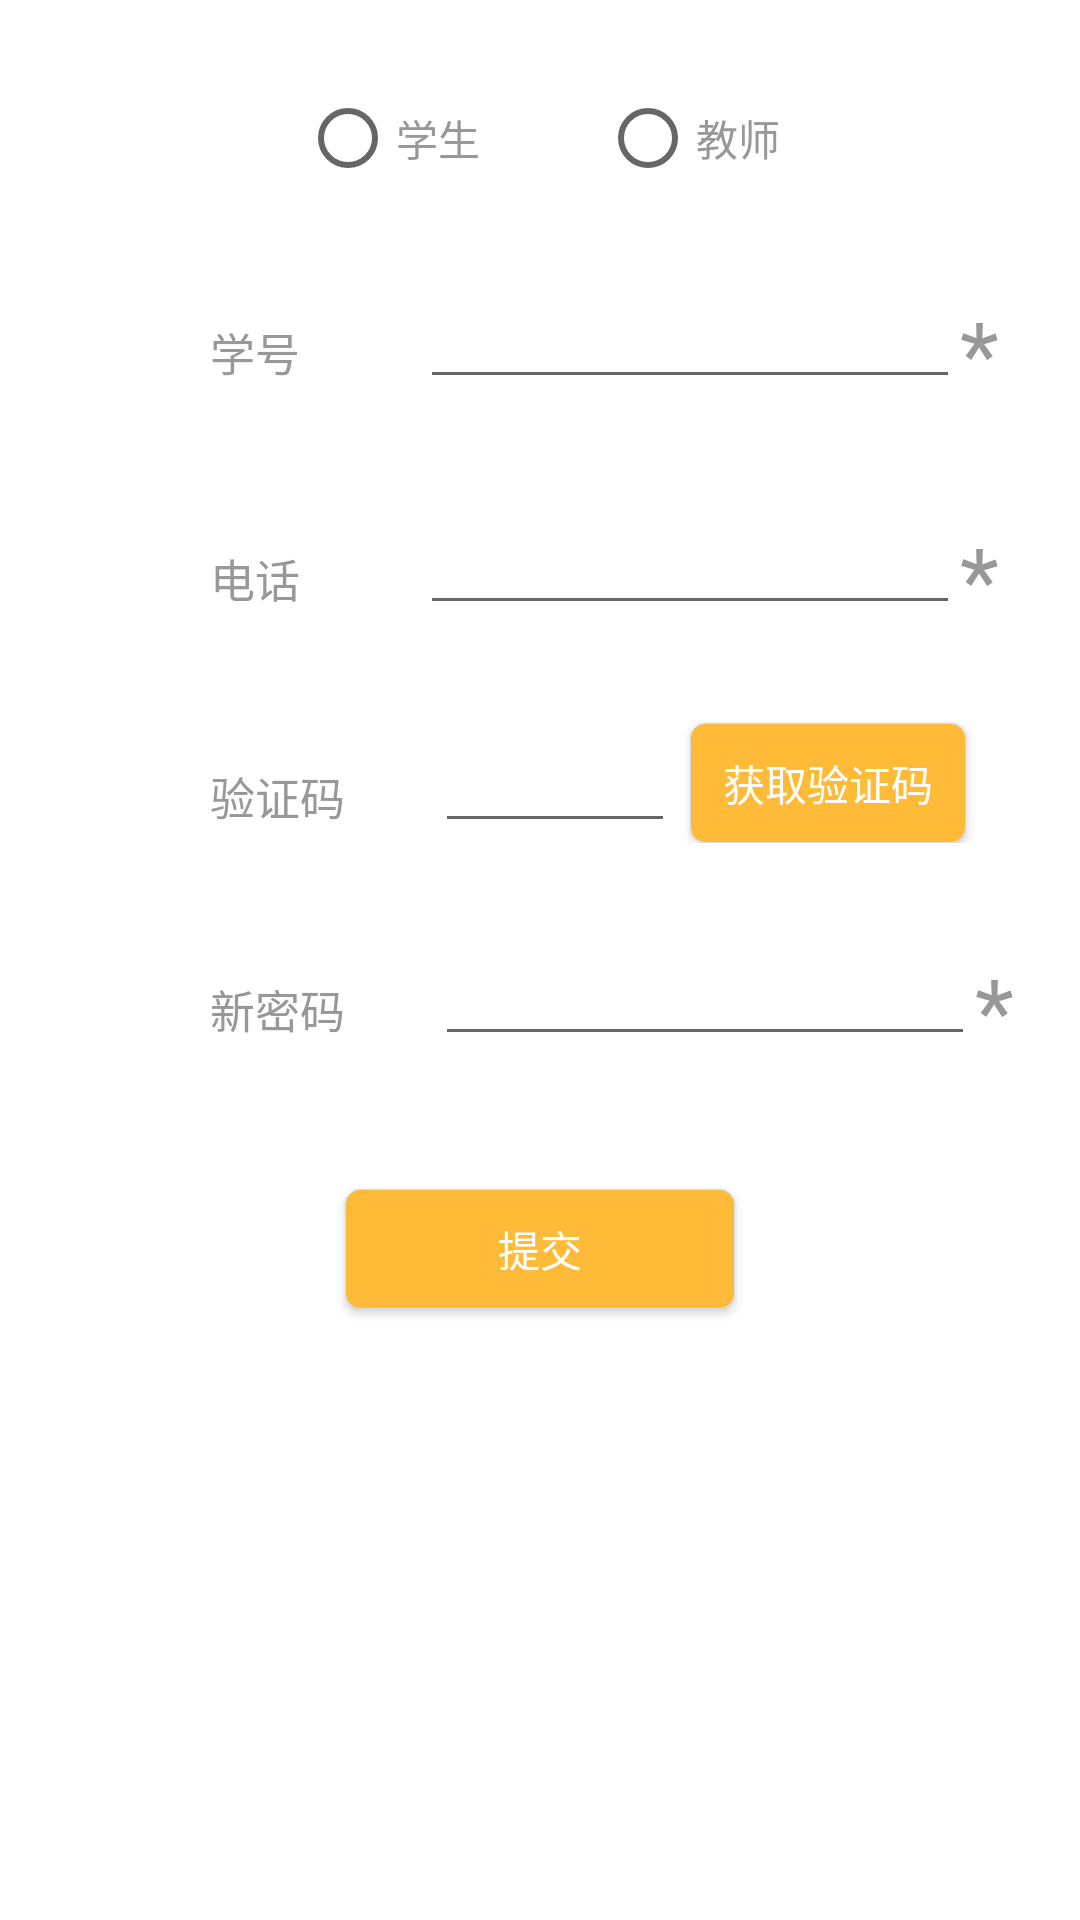

The Android layout XML behind this screen, and the referenced resources:
<!-- AndroidManifest.xml: application theme AppTheme -->
<!-- res/layout/activity_wangjimima.xml -->
<?xml version="1.0" encoding="utf-8"?>
<LinearLayout xmlns:android="http://schemas.android.com/apk/res/android"
    xmlns:tools="http://schemas.android.com/tools"
    android:layout_width="match_parent"
    android:layout_height="match_parent"
    android:background="@color/bai"
    android:orientation="vertical"
    tools:context="com.example.yao.xiaoxuntong.wangjimima">


    <RadioGroup
        android:id="@+id/rg_wang"
        android:layout_width="wrap_content"
        android:layout_height="wrap_content"
        android:orientation="horizontal"
        android:layout_marginTop="30dp"
        android:layout_gravity="center_horizontal">
        <RadioButton
            android:id="@+id/s_wang"
            android:layout_width="wrap_content"
            android:layout_height="wrap_content"
            android:text="学生"
            android:paddingRight="40dp"
            android:textColor="@color/textcolor"/>
        <RadioButton
            android:id="@+id/t_wang"
            android:layout_width="wrap_content"
            android:layout_height="wrap_content"
            android:text="教师"
            android:textColor="@color/textcolor"/>

    </RadioGroup>

    <LinearLayout
        android:layout_width="match_parent"
        android:layout_height="wrap_content"
        android:orientation="horizontal">
        <TextView
            android:layout_width="wrap_content"
            android:layout_height="wrap_content"
            android:text="学号"
            android:textColor="@color/textcolor"
            android:layout_marginLeft="70dp"
            android:layout_marginTop="30dp"
            android:textSize="15sp"/>
        <EditText
            android:id="@+id/id_wang"
            android:layout_width="180dp"
            android:layout_height="wrap_content"
            android:layout_marginTop="27dp"
            android:layout_marginLeft="40dp"
            />
        <TextView
            android:layout_width="wrap_content"
            android:layout_height="wrap_content"
            android:text="*"
            android:textColor="@color/textcolor"
            android:layout_marginTop="35dp"
            android:textSize="30sp"/>
    </LinearLayout>

    <LinearLayout
        android:layout_width="match_parent"
        android:layout_height="wrap_content"
        android:orientation="horizontal">
        <TextView
            android:layout_width="wrap_content"
            android:layout_height="wrap_content"
            android:text="电话"
            android:textColor="@color/textcolor"
            android:layout_marginLeft="70dp"
            android:layout_marginTop="30dp"
            android:textSize="15sp"/>
        <EditText
            android:id="@+id/phone_wang"
            android:layout_width="180dp"
            android:layout_height="wrap_content"
            android:layout_marginTop="27dp"
            android:layout_marginLeft="40dp"
            />
        <TextView
            android:layout_width="wrap_content"
            android:layout_height="wrap_content"
            android:text="*"
            android:textColor="@color/textcolor"
            android:layout_marginTop="35dp"
            android:textSize="30sp"/>
    </LinearLayout>

    <LinearLayout
        android:layout_width="match_parent"
        android:layout_height="wrap_content"
        android:orientation="horizontal">
        <TextView
            android:layout_width="wrap_content"
            android:layout_height="wrap_content"
            android:text="验证码"
            android:textColor="@color/textcolor"
            android:layout_marginLeft="70dp"
            android:layout_marginTop="30dp"
            android:textSize="15sp"/>
        <EditText
            android:id="@+id/get_wang"
            android:layout_width="80dp"
            android:layout_height="wrap_content"
            android:layout_marginTop="27dp"
            android:layout_marginLeft="30dp"
            />
        <Button
            android:id="@+id/getB_wang"
            android:layout_width="wrap_content"
            android:layout_height="40dp"
            android:text="获取验证码"
            android:paddingLeft="11dp"
            android:paddingRight="11dp"
            android:background="@drawable/button_login"
            android:textColor="@color/bai"
            android:layout_marginTop="25dp"
            android:layout_marginLeft="5dp"/>
    </LinearLayout>

    <LinearLayout
        android:layout_width="match_parent"
        android:layout_height="wrap_content"
        android:orientation="horizontal">
        <TextView
            android:layout_width="wrap_content"
            android:layout_height="wrap_content"
            android:text="新密码"
            android:textColor="@color/textcolor"
            android:layout_marginLeft="70dp"
            android:layout_marginTop="30dp"
            android:textSize="15sp"/>
        <EditText
            android:id="@+id/pass_wang"
            android:layout_width="180dp"
            android:layout_height="wrap_content"
            android:layout_marginTop="27dp"
            android:layout_marginLeft="30dp"
            />
        <TextView
            android:layout_width="wrap_content"
            android:layout_height="wrap_content"
            android:text="*"
            android:textColor="@color/textcolor"
            android:layout_marginTop="35dp"
            android:textSize="30sp"/>
    </LinearLayout>

    <Button
        android:id="@+id/queren_wang"
        android:layout_width="130dp"
        android:layout_height="40dp"
        android:background="@drawable/button_login"
        android:text="提交"
        android:textColor="@color/bai"
        android:layout_gravity="center_horizontal"
        android:layout_marginTop="40dp"
        />

</LinearLayout>
<!-- resources referenced by this layout -->
<resources>
  <color name="bai">#FFF</color>
  <color name="textcolor">#989898</color>
  <!-- drawable button_login (drawable) -->
  <?xml version="1.0" encoding="utf-8"?>
  <selector xmlns:android="http://schemas.android.com/apk/res/android">
  
      <item android:state_pressed="true"><shape android:shape="rectangle">
          <stroke android:width="1.0px" android:color="#ffd3dde6" />
          <corners android:bottomLeftRadius="5.0dip" android:bottomRightRadius="5.0dip" android:topLeftRadius="5.0dip" android:topRightRadius="5.0dip" />
          <gradient android:angle="270.0" android:endColor="#FF8C00" android:startColor="#FF8C00" />
      </shape></item>
      <item android:state_selected="true">
          <shape android:shape="rectangle">
              <gradient android:angle="270.0" android:endColor="#ffd3dde6" android:startColor="#ffd3dde6" />
              <stroke android:width="1.0px" android:color="#ffd3dde6" />
              <corners android:bottomLeftRadius="5.0dip" android:bottomRightRadius="5.0dip" android:topLeftRadius="5.0dip" android:topRightRadius="5.0dip" />
          </shape></item>
  
      <item>
          <shape android:shape="rectangle">
              <gradient android:angle="270.0" android:endColor="@color/huang" android:startColor="@color/huang" />
              <stroke android:width="1.0px" android:color="#ffd3dde6" />
              <corners android:bottomLeftRadius="5.0dip" android:bottomRightRadius="5.0dip" android:topLeftRadius="5.0dip" android:topRightRadius="5.0dip" />
          </shape>
  
      </item>
  
  </selector>
  <style name="AppTheme" parent="Theme.AppCompat.Light.DarkActionBar">
          
          <item name="colorPrimary">@color/huang</item>
          <item name="colorPrimaryDark">#000</item>
          <item name="colorAccent">@color/colorAccent</item>
      </style>
  <color name="huang">#FFBA38</color>
  <color name="colorAccent">#FF4081</color>
</resources>
